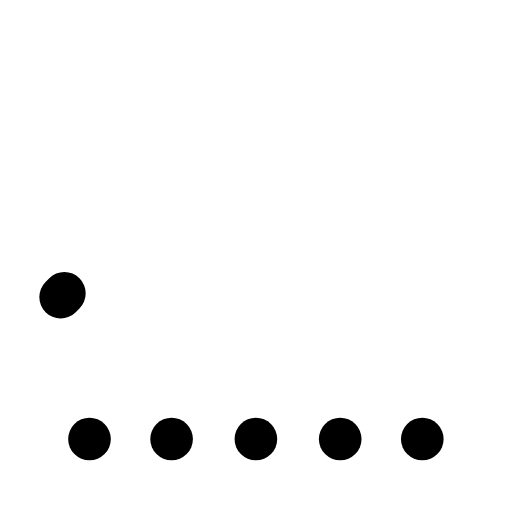
t = 0.00 s
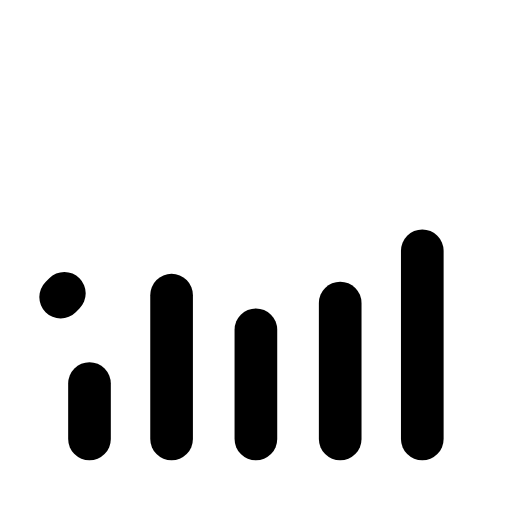
t = 0.31 s
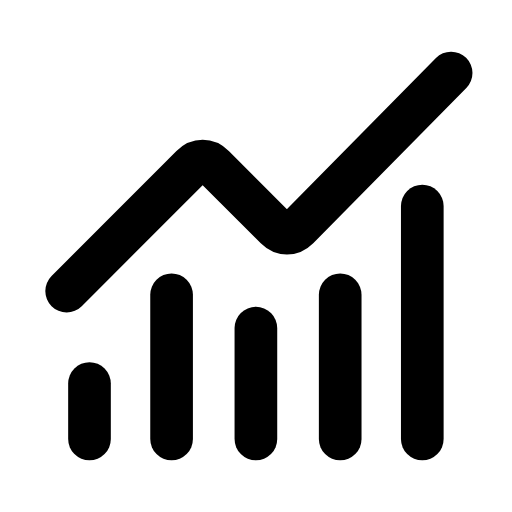
t = 0.60 s
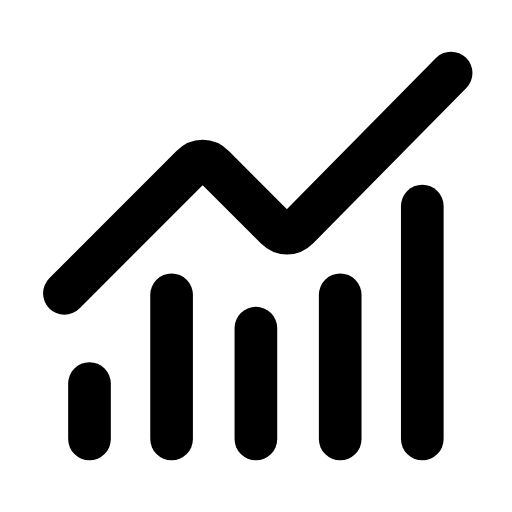
t = 0.88 s
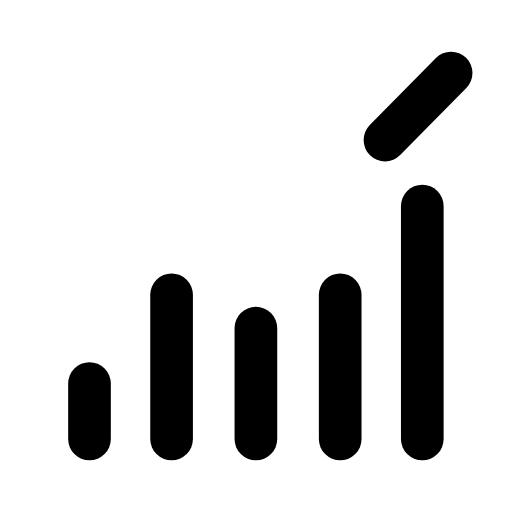
t = 1.21 s
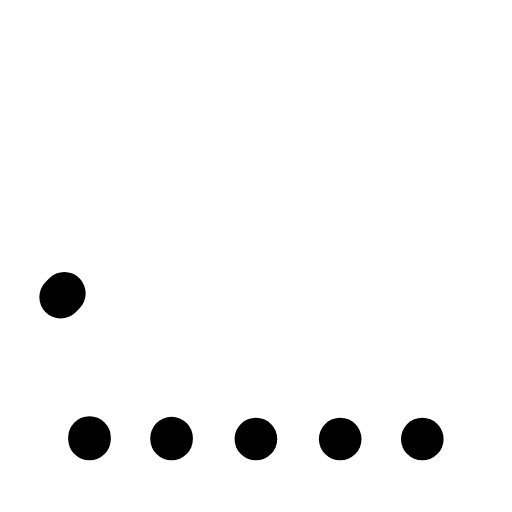
t = 1.49 s

The animated SVG that drew these frames (rendered in a browser with its animation timeline set to each time). Animation: 6 SMIL elements (animate=6); one cycle of 1.80 s, repeats indefinitely.

<svg xmlns="http://www.w3.org/2000/svg" width="24" height="24" viewBox="0 0 24 24" fill="none"><g transform="translate(-0.485 -1.26) scale(1.04)"><line stroke="currentColor" stroke-width="1.923" stroke-linecap="round" stroke-linejoin="round" fill="none" x1="4.5" x2="4.5" y1="18.5" y2="21"><animate attributeName="y1" values="21;21;18.5;18.5;18.5;18.5;21;21;21" keyTimes="0;0.027;0.1845;0.45;0.6;0.777;0.882;0.9;1" dur="1.8s" repeatCount="indefinite" calcMode="spline" keySplines="0.16 1 0.3 1;0.16 1 0.3 1;0.16 1 0.3 1;0.16 1 0.3 1;0.16 1 0.3 1;0.16 1 0.3 1;0.16 1 0.3 1;0.16 1 0.3 1"/></line><line stroke="currentColor" stroke-width="1.923" stroke-linecap="round" stroke-linejoin="round" fill="none" x1="8.2" x2="8.2" y1="14.5" y2="21"><animate attributeName="y1" values="21;21;14.5;14.5;14.5;14.5;21;21;21" keyTimes="0;0.054;0.2115;0.45;0.6;0.759;0.864;0.9;1" dur="1.8s" repeatCount="indefinite" calcMode="spline" keySplines="0.16 1 0.3 1;0.16 1 0.3 1;0.16 1 0.3 1;0.16 1 0.3 1;0.16 1 0.3 1;0.16 1 0.3 1;0.16 1 0.3 1;0.16 1 0.3 1"/></line><line stroke="currentColor" stroke-width="1.923" stroke-linecap="round" stroke-linejoin="round" fill="none" x1="12" x2="12" y1="16" y2="21"><animate attributeName="y1" values="21;21;16;16;16;16;21;21;21" keyTimes="0;0.081;0.2385;0.45;0.6;0.741;0.846;0.9;1" dur="1.8s" repeatCount="indefinite" calcMode="spline" keySplines="0.16 1 0.3 1;0.16 1 0.3 1;0.16 1 0.3 1;0.16 1 0.3 1;0.16 1 0.3 1;0.16 1 0.3 1;0.16 1 0.3 1;0.16 1 0.3 1"/></line><line stroke="currentColor" stroke-width="1.923" stroke-linecap="round" stroke-linejoin="round" fill="none" x1="15.8" x2="15.8" y1="14.5" y2="21"><animate attributeName="y1" values="21;21;14.5;14.5;14.5;14.5;21;21;21" keyTimes="0;0.108;0.2655;0.45;0.6;0.723;0.828;0.9;1" dur="1.8s" repeatCount="indefinite" calcMode="spline" keySplines="0.16 1 0.3 1;0.16 1 0.3 1;0.16 1 0.3 1;0.16 1 0.3 1;0.16 1 0.3 1;0.16 1 0.3 1;0.16 1 0.3 1;0.16 1 0.3 1"/></line><line stroke="currentColor" stroke-width="1.923" stroke-linecap="round" stroke-linejoin="round" fill="none" x1="19.5" x2="19.5" y1="10.5" y2="21"><animate attributeName="y1" values="21;21;10.5;10.5;10.5;10.5;21;21;21" keyTimes="0;0.135;0.2925;0.45;0.6;0.705;0.81;0.9;1" dur="1.8s" repeatCount="indefinite" calcMode="spline" keySplines="0.16 1 0.3 1;0.16 1 0.3 1;0.16 1 0.3 1;0.16 1 0.3 1;0.16 1 0.3 1;0.16 1 0.3 1;0.16 1 0.3 1;0.16 1 0.3 1"/></line><path stroke="currentColor" stroke-width="1.923" stroke-linecap="round" stroke-linejoin="round" fill="none" d="M20.8 4.5L13.9 11.5C13.6 11.8 13.2 11.8 12.9 11.5L10.1 8.7C9.8 8.4 9.4 8.4 9.1 8.7L3.2 14.6" pathLength="1" stroke-dasharray="1"><animate attributeName="stroke-dashoffset" values="1;1;0;0;0;0;1;1;1" keyTimes="0;0.225;0.3825;0.45;0.6;0.645;0.75;0.9;1" dur="1.8s" repeatCount="indefinite" calcMode="spline" keySplines="0.16 1 0.3 1;0.16 1 0.3 1;0.16 1 0.3 1;0.16 1 0.3 1;0.16 1 0.3 1;0.16 1 0.3 1;0.16 1 0.3 1;0.16 1 0.3 1"/></path></g></svg>
